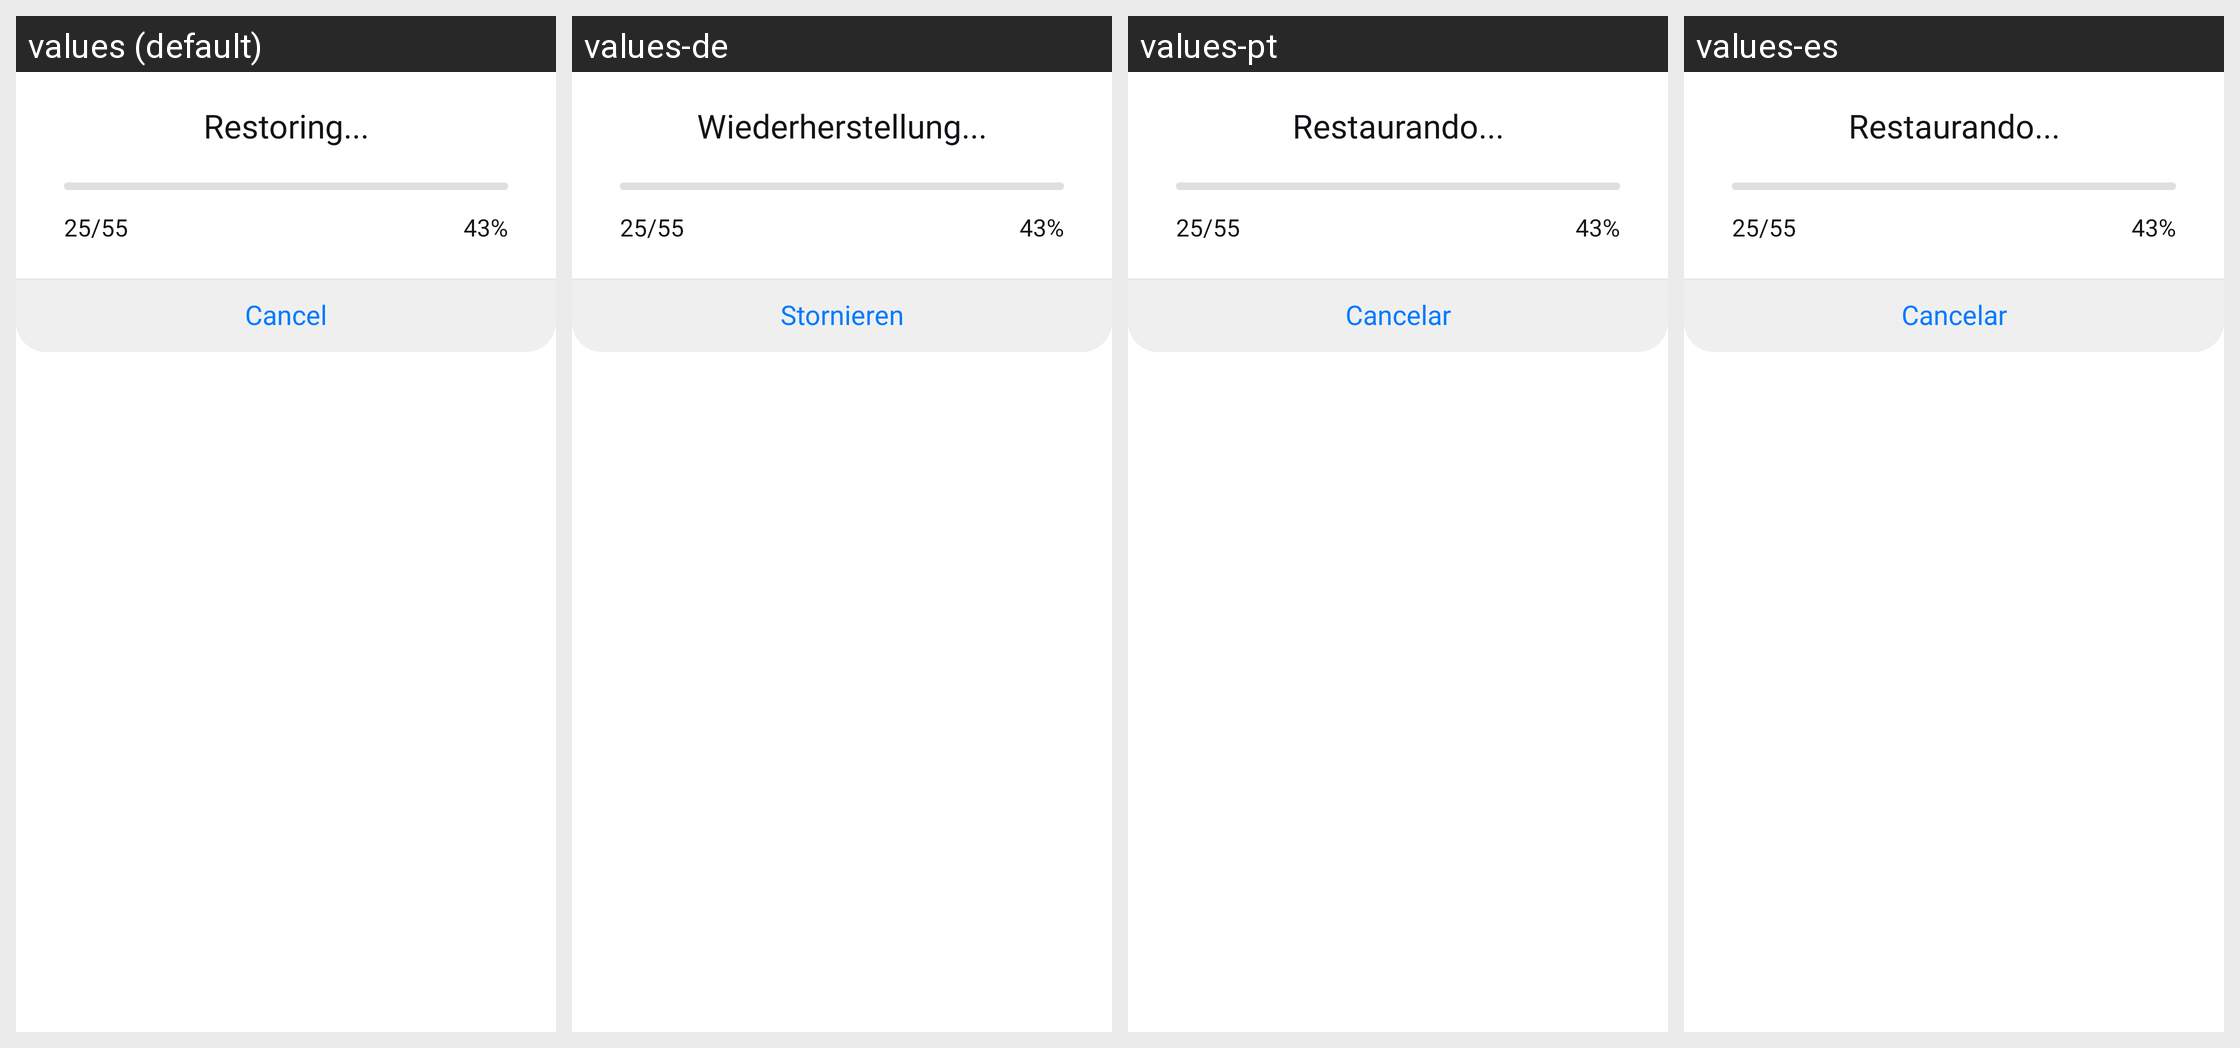

Locale-by-locale string values for the Android screen shown in this grid:
Android screen res/layout/dialog_restore_progress.xml rendered under 4 locales, left to right: values (default), values-de, values-pt, values-es. Device: Nexus 5 (rendered at 1080×1920; each locale shown at half size, 540×960, under a caption strip naming it); theme Theme.MyApplication.
Other locales in the repository, not shown: values-ar, values-bn, values-fa, values-fr, values-hi, values-it, values-ja, values-ko, values-ms, values-ru, values-ur, values-zh.
Strings drawn on this screen, with the default value and each locale's value (text and hints the layout hard-codes, and strings that could not be matched under every locale, appear in the picture but are not listed):

restoring_
  values: Restoring...
  values-de: Wiederherstellung...
  values-pt: Restaurando...
  values-es: Restaurando...

cancel
  values: Cancel
  values-de: Stornieren
  values-pt: Cancelar
  values-es: Cancelar
